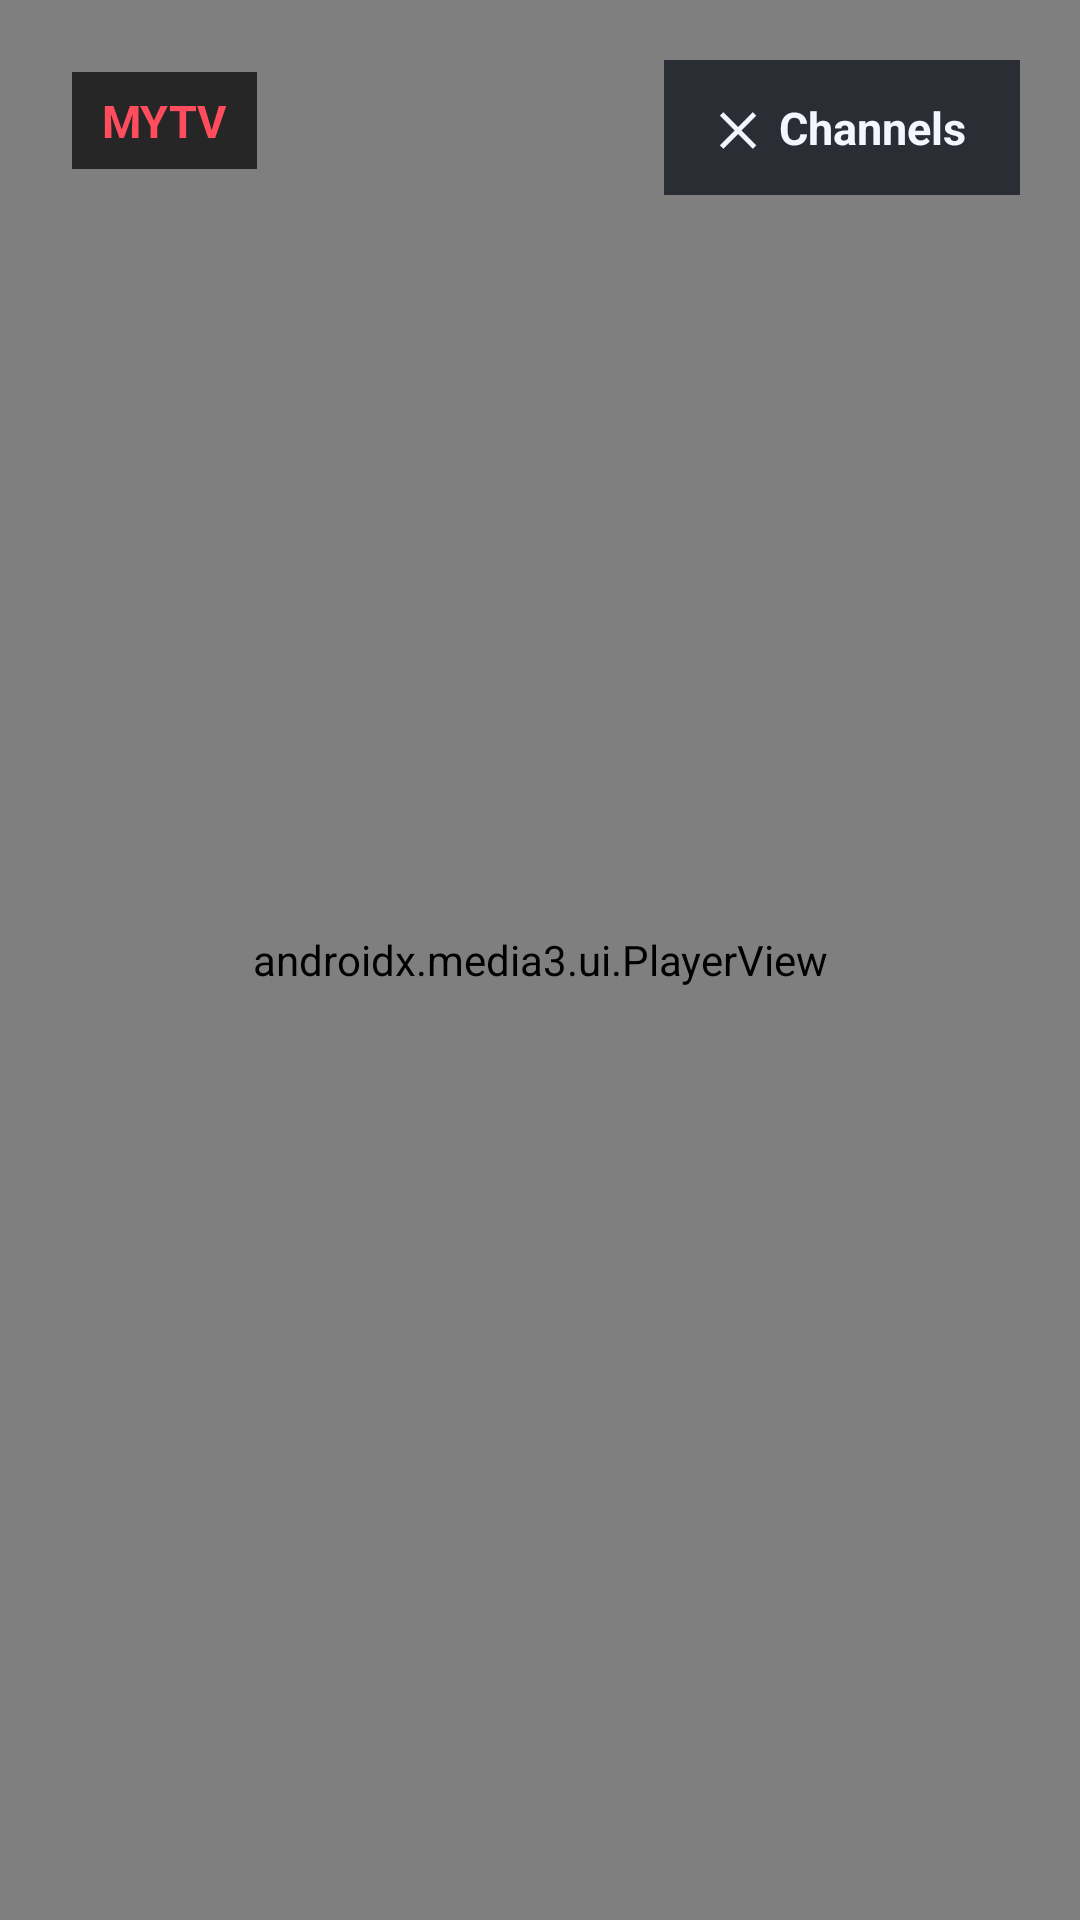

Reconstruct the res/layout file that produces this screen, plus the resources it refers to.
<!-- AndroidManifest.xml: activity theme android:Theme.NoTitleBar.Fullscreen -->
<!-- res/layout/activity_projection.xml -->
<?xml version="1.0" encoding="utf-8"?>
<FrameLayout xmlns:android="http://schemas.android.com/apk/res/android"
    xmlns:app="http://schemas.android.com/apk/res-auto"
    android:layout_width="match_parent"
    android:layout_height="match_parent"
    android:background="#090B0F">

    <androidx.media3.ui.PlayerView
        android:id="@+id/player_view"
        android:layout_width="match_parent"
        android:layout_height="match_parent"
        app:use_controller="true" />

    <TextView
        android:id="@+id/proj_title"
        android:layout_width="wrap_content"
        android:layout_height="wrap_content"
        android:layout_gravity="top|start"
        android:layout_margin="24dp"
        android:paddingLeft="10dp"
        android:paddingRight="10dp"
        android:paddingTop="6dp"
        android:paddingBottom="6dp"
        android:background="#B3000000"
        android:text="MYTV"
        android:textColor="#FF4D5E"
        android:textSize="15sp"
        android:textStyle="bold" />

    
    <TextView
        android:id="@+id/proj_back"
        android:layout_width="wrap_content"
        android:layout_height="wrap_content"
        android:layout_gravity="top|end"
        android:layout_margin="20dp"
        android:paddingLeft="18dp"
        android:paddingRight="18dp"
        android:paddingTop="12dp"
        android:paddingBottom="12dp"
        android:background="#CC161A22"
        android:clickable="true"
        android:focusable="true"
        android:text="✕  Channels"
        android:textColor="#F3F5FF"
        android:textSize="15sp"
        android:textStyle="bold" />

</FrameLayout>
<!-- resources referenced by this layout -->
<resources>

</resources>
